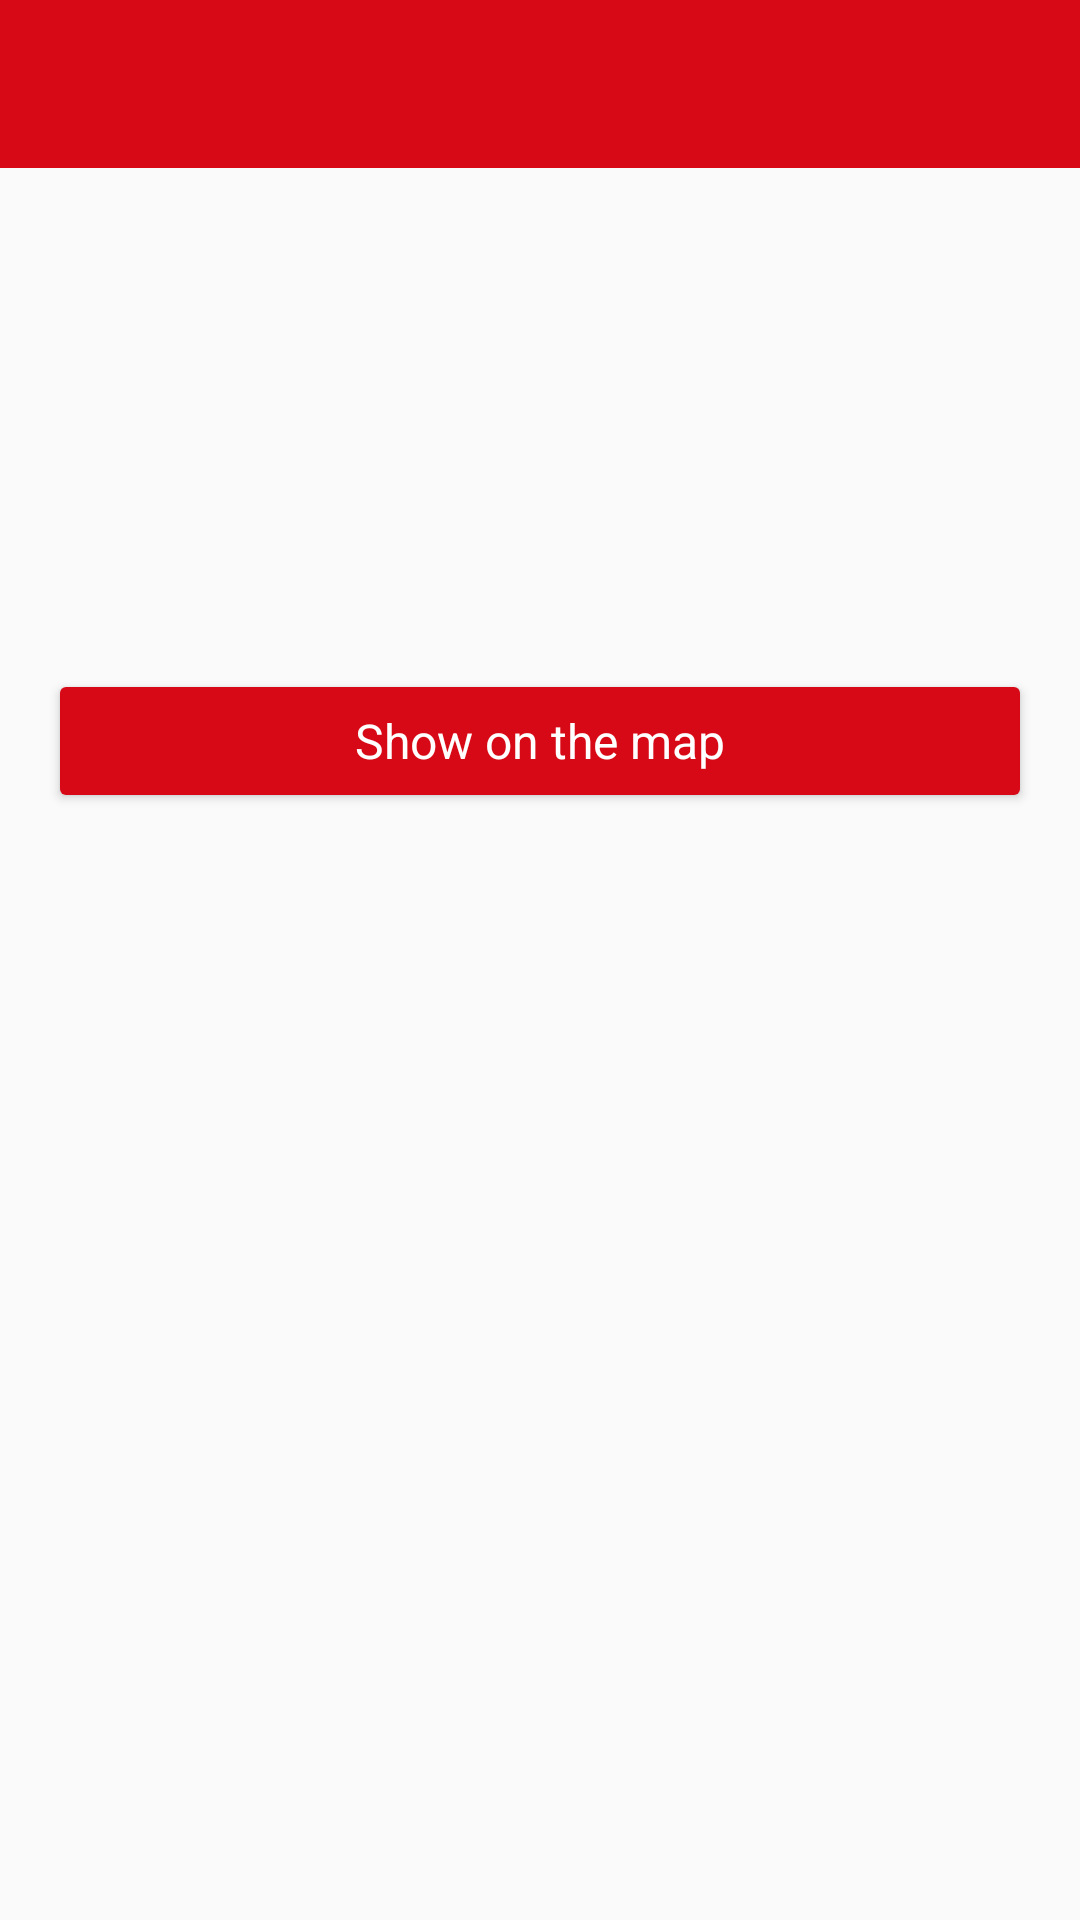

Layout XML and referenced resources for this Android screen:
<!-- AndroidManifest.xml: application theme AppTheme -->
<!-- res/layout/activity_store_details.xml -->
<?xml version="1.0" encoding="utf-8"?>
<FrameLayout xmlns:android="http://schemas.android.com/apk/res/android"
    xmlns:app="http://schemas.android.com/apk/res-auto"
    xmlns:tools="http://schemas.android.com/tools"
    android:layout_width="match_parent"
    android:layout_height="match_parent">

    <include layout="@layout/toolbar" />

    <androidx.constraintlayout.widget.ConstraintLayout
        android:id="@+id/photo_container"
        android:layout_width="match_parent"
        android:layout_height="wrap_content"
        android:layout_marginStart="@dimen/app_margin_medium"
        android:layout_marginTop="?attr/actionBarSize"
        android:layout_marginEnd="@dimen/app_margin_medium">

        <ImageView
            android:id="@+id/storeLogo"
            android:layout_width="@dimen/store_logo_size"
            android:layout_height="@dimen/store_logo_size"
            app:layout_constraintStart_toStartOf="parent"
            app:layout_constraintTop_toTopOf="parent"
            tools:ignore="ContentDescription"
            tools:src="@tools:sample/avatars" />

        <TextView
            android:id="@+id/storeTitle"
            android:layout_width="0dp"
            android:layout_height="wrap_content"
            android:layout_marginStart="@dimen/app_margin_medium"
            android:textAppearance="@style/Base.TextAppearance.AppCompat.Title"
            app:layout_constraintBottom_toTopOf="@id/storePhone"
            app:layout_constraintEnd_toEndOf="parent"
            app:layout_constraintStart_toEndOf="@+id/storeLogo"
            app:layout_constraintTop_toTopOf="@+id/storeLogo"
            app:layout_constraintVertical_chainStyle="packed"
            tools:text="@tools:sample/lorem" />

        <TextView
            android:id="@id/storePhone"
            android:layout_width="0dp"
            android:layout_height="wrap_content"
            android:layout_marginStart="@dimen/app_margin_medium"
            android:textAppearance="@style/TextAppearance.AppCompat.Body1"
            app:layout_constraintBottom_toBottomOf="@+id/storeLogo"
            app:layout_constraintEnd_toEndOf="parent"
            app:layout_constraintStart_toEndOf="@+id/storeLogo"
            app:layout_constraintTop_toBottomOf="@id/storeTitle"
            tools:text="@tools:sample/us_phones" />

        <TextView
            android:id="@+id/storeState"
            android:layout_width="0dp"
            android:layout_height="wrap_content"
            android:layout_marginTop="@dimen/app_margin_medium"
            android:textAppearance="@style/Base.TextAppearance.AppCompat.Subhead"
            app:layout_constraintEnd_toEndOf="parent"
            app:layout_constraintStart_toStartOf="parent"
            app:layout_constraintTop_toBottomOf="@+id/storeLogo"
            tools:text="@tools:sample/cities" />

        <TextView
            android:id="@+id/storeZipcode"
            android:layout_width="0dp"
            android:layout_height="wrap_content"
            android:textAppearance="@style/Base.TextAppearance.AppCompat.Subhead"
            app:layout_constraintEnd_toStartOf="@id/storeCity"
            app:layout_constraintHorizontal_chainStyle="packed"
            app:layout_constraintStart_toStartOf="parent"
            app:layout_constraintTop_toBottomOf="@+id/storeState"
            tools:text="@tools:sample/us_zipcodes" />

        <TextView
            android:id="@+id/storeCity"
            android:layout_width="0dp"
            android:layout_height="wrap_content"
            android:layout_marginStart="@dimen/app_margin_small"
            android:gravity="end"
            android:textAppearance="@style/Base.TextAppearance.AppCompat.Subhead"
            app:layout_constraintEnd_toEndOf="parent"
            app:layout_constraintStart_toEndOf="@id/storeZipcode"
            app:layout_constraintTop_toBottomOf="@+id/storeState"
            tools:text="@tools:sample/cities" />

        <TextView
            android:id="@+id/storeAddress"
            android:layout_width="0dp"
            android:layout_height="wrap_content"
            android:textAppearance="@style/Base.TextAppearance.AppCompat.Subhead"
            app:layout_constraintEnd_toEndOf="parent"
            app:layout_constraintStart_toStartOf="parent"
            app:layout_constraintTop_toBottomOf="@+id/storeZipcode"
            tools:text="@tools:sample/cities" />

        <Button
            android:id="@+id/storeLocationsButton"
            android:layout_width="0dp"
            android:layout_height="wrap_content"
            android:layout_marginTop="@dimen/app_margin_medium"
            android:text="@string/show_on_the_map_button"
            android:textAppearance="@style/Base.TextAppearance.AppCompat.Subhead"
            android:textColor="@android:color/white"
            app:layout_constraintEnd_toEndOf="parent"
            app:layout_constraintStart_toStartOf="parent"
            app:layout_constraintTop_toBottomOf="@+id/storeAddress" />

    </androidx.constraintlayout.widget.ConstraintLayout>

    <TextView
        android:layout_width="match_parent"
        android:id="@+id/emptyState"
        android:layout_height="match_parent"
        android:layout_marginTop="?attr/actionBarSize"
        android:gravity="center"
        android:text="@string/empty_data"
        android:textSize="@dimen/app_font_18"
        android:visibility="gone" />

</FrameLayout>
<!-- res/layout/toolbar.xml (included above) -->
<?xml version="1.0" encoding="utf-8"?>
<androidx.appcompat.widget.Toolbar xmlns:android="http://schemas.android.com/apk/res/android"
    xmlns:app="http://schemas.android.com/apk/res-auto"
    android:id="@+id/toolbar"
    android:layout_width="match_parent"
    android:layout_height="?attr/actionBarSize"
    android:background="?attr/colorAccent"
    app:theme="@style/Base.ThemeOverlay.AppCompat.Dark.ActionBar" />
<!-- resources referenced by this layout -->
<resources>
  <dimen name="app_font_18">18sp</dimen>
  <dimen name="app_margin_medium">16dp</dimen>
  <dimen name="app_margin_small">8dp</dimen>
  <dimen name="store_logo_size">70dp</dimen>
  <string name="empty_data">Unfortunately! Something went wrong</string>
  <string name="show_on_the_map_button">Show on the map</string>
  <style name="AppTheme" parent="Theme.AppCompat.Light.NoActionBar">
          <item name="colorPrimary">@color/colorPrimary</item>
          <item name="colorPrimaryDark">@color/colorPrimaryDark</item>
          <item name="colorAccent">@color/colorAccent</item>
          <item name="buttonStyle">@style/AppTheme.Button</item>
      </style>
  <color name="colorPrimary">#D80916</color>
  <color name="colorPrimaryDark">#000000</color>
  <color name="colorAccent">#D80916</color>
  <style name="AppTheme.Button" parent="Widget.AppCompat.Button.Colored">
          <item name="colorButtonNormal">@color/colorAccent</item>
          <item name="android:textColor">@android:color/white</item>
          <item name="android:textAllCaps">false</item>
      </style>
</resources>
